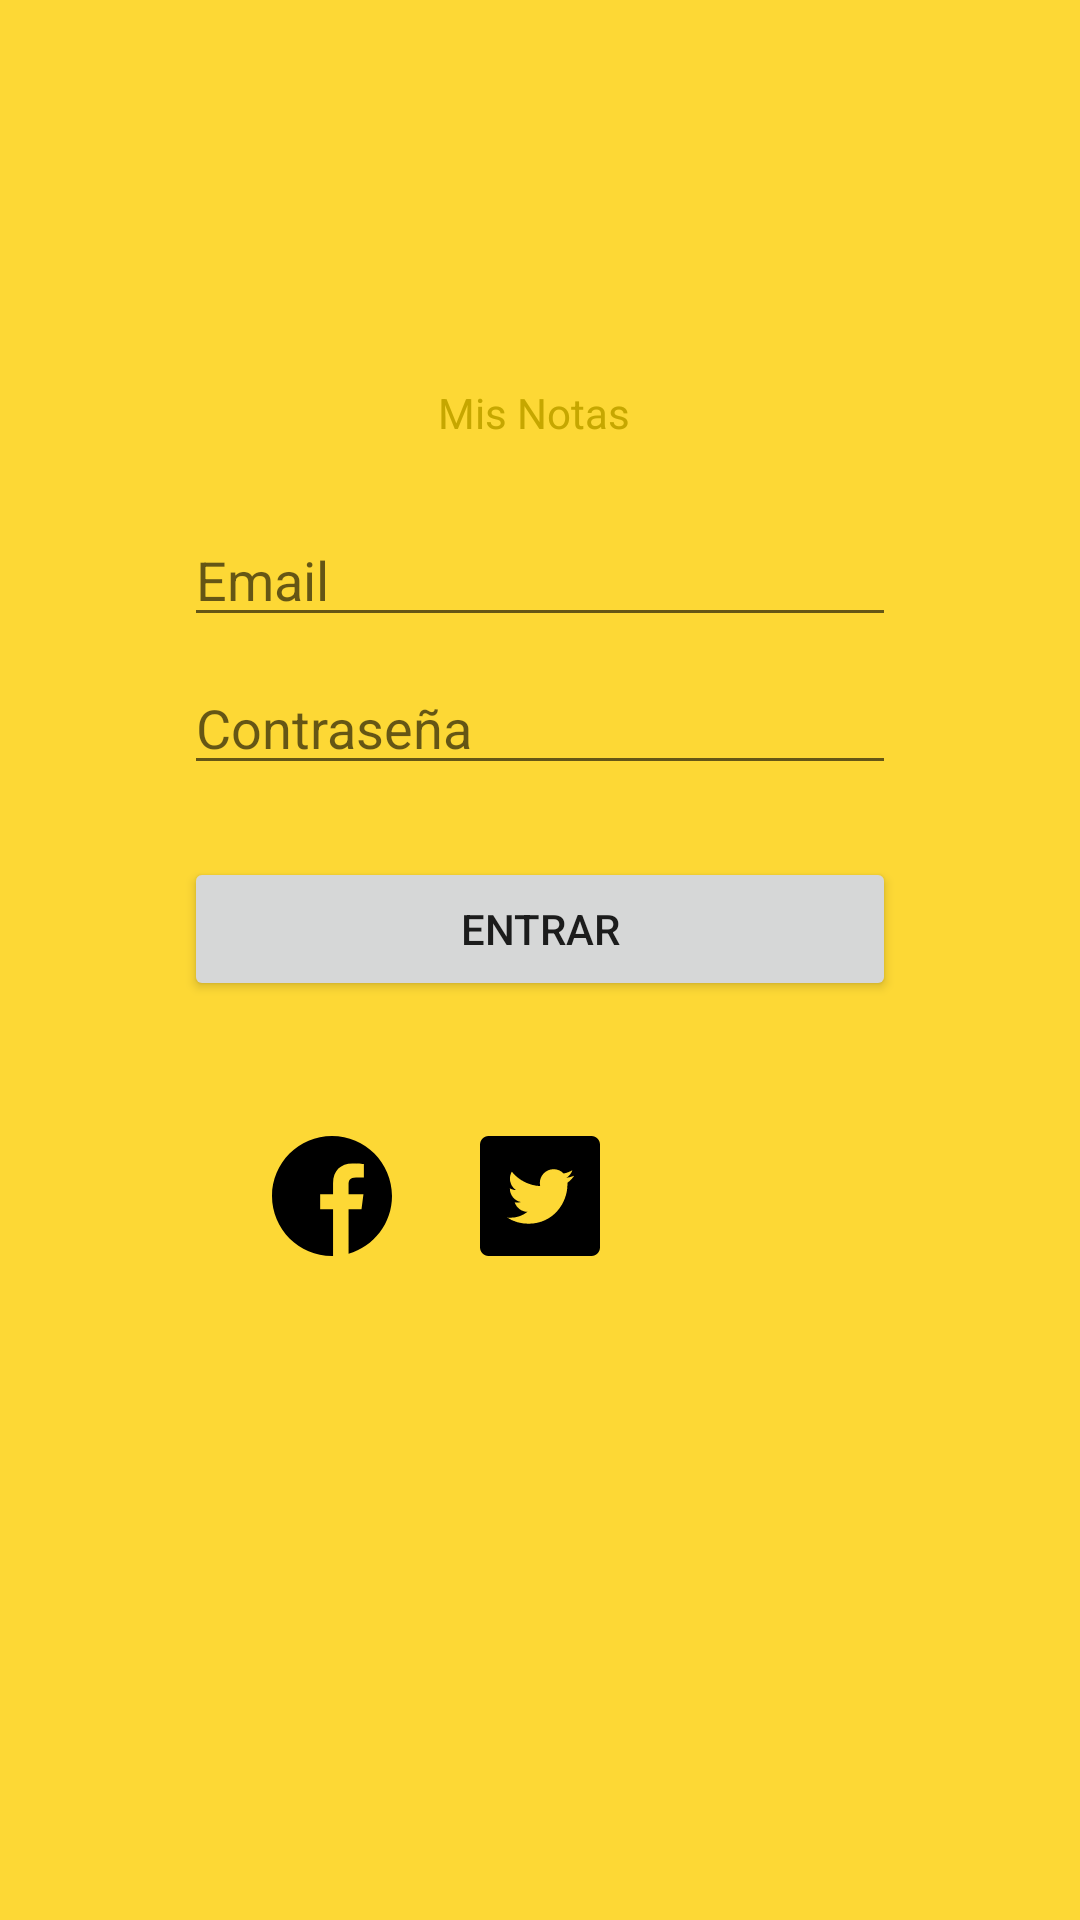

Produce the Android XML layout that renders to this screen, including the resource entries it uses.
<!-- AndroidManifest.xml: application theme Theme.CL -->
<!-- res/layout/activity_main.xml -->
<?xml version="1.0" encoding="utf-8"?>
<androidx.constraintlayout.widget.ConstraintLayout xmlns:android="http://schemas.android.com/apk/res/android"
    xmlns:app="http://schemas.android.com/apk/res-auto"
    xmlns:tools="http://schemas.android.com/tools"
    android:layout_width="match_parent"
    android:layout_height="match_parent"
    android:background="@color/colorPrimary"
    android:padding="24dp"
    tools:context=".MainActivity">

    <ImageView
        android:id="@+id/imageView"
        android:layout_width="80dp"
        android:layout_height="80dp"
        android:layout_marginTop="16dp"
        app:layout_constraintEnd_toStartOf="@+id/guideline3"
        app:layout_constraintStart_toStartOf="@+id/guideline2"
        app:layout_constraintTop_toTopOf="parent"
        app:srcCompat="@drawable/ic_checklist" />

    <TextView
        android:id="@+id/textView"
        android:layout_width="68dp"
        android:layout_height="0dp"
        android:layout_marginTop="8dp"
        android:text="Mis Notas"
        android:textColor="@color/colorPrimaryDark"
        android:textSize="14sp"
        app:layout_constraintEnd_toStartOf="@+id/guideline3"
        app:layout_constraintStart_toStartOf="@+id/guideline2"
        app:layout_constraintTop_toBottomOf="@+id/imageView" />

    <EditText
        android:id="@+id/editTextTextPassword"
        android:layout_width="0dp"
        android:layout_height="wrap_content"
        android:layout_marginTop="8dp"
        android:ems="10"
        android:hint="Contraseña"
        android:inputType="textPassword"
        app:layout_constraintEnd_toEndOf="@+id/editTextTextEmailAddress"
        app:layout_constraintStart_toStartOf="@+id/editTextTextEmailAddress"
        app:layout_constraintTop_toBottomOf="@+id/editTextTextEmailAddress" />

    <EditText
        android:id="@+id/editTextTextEmailAddress"
        android:layout_width="0dp"
        android:layout_height="wrap_content"
        android:layout_marginTop="24dp"
        android:ems="10"
        android:hint="Email"
        android:inputType="textEmailAddress"
        app:layout_constraintEnd_toStartOf="@+id/guideline3"
        app:layout_constraintStart_toStartOf="@+id/guideline2"
        app:layout_constraintTop_toBottomOf="@+id/textView" />

    <Button
        android:id="@+id/buttonLogin"
        android:layout_width="0dp"
        android:layout_height="wrap_content"
        android:layout_marginTop="24dp"
        android:text="ENTRAR"
        app:layout_constraintEnd_toEndOf="@+id/editTextTextPassword"
        app:layout_constraintStart_toStartOf="@+id/editTextTextPassword"
        app:layout_constraintTop_toBottomOf="@+id/editTextTextPassword" />

    <ImageView
        android:id="@+id/imageView8"
        android:layout_width="40dp"
        android:layout_height="40dp"
        android:layout_marginTop="45dp"
        app:layout_constraintEnd_toStartOf="@+id/imageView7"
        app:layout_constraintHorizontal_bias="0.5"
        app:layout_constraintStart_toEndOf="@+id/imageView6"
        app:layout_constraintTop_toBottomOf="@+id/buttonLogin"
        app:srcCompat="@drawable/ic_twitter" />

    <ImageView
        android:id="@+id/imageView6"
        android:layout_width="40dp"
        android:layout_height="40dp"
        app:layout_constraintBottom_toBottomOf="@+id/imageView8"
        app:layout_constraintEnd_toStartOf="@+id/imageView8"
        app:layout_constraintHorizontal_chainStyle="spread"
        app:layout_constraintStart_toStartOf="@+id/guideline2"
        app:layout_constraintTop_toTopOf="@+id/imageView8"
        app:srcCompat="@drawable/ic_facebook1" />

    <ImageView
        android:id="@+id/imageView7"
        android:layout_width="40dp"
        android:layout_height="40dp"
        app:layout_constraintBottom_toBottomOf="@+id/imageView8"
        app:layout_constraintEnd_toStartOf="@+id/guideline3"
        app:layout_constraintStart_toEndOf="@+id/imageView8"
        app:layout_constraintTop_toTopOf="@+id/imageView8"
        app:srcCompat="@drawable/ic_instagram" />

    <androidx.constraintlayout.widget.Guideline
        android:id="@+id/guideline"
        android:layout_width="wrap_content"
        android:layout_height="wrap_content"
        android:orientation="vertical"
        app:layout_constraintGuide_begin="-40dp" />

    <androidx.constraintlayout.widget.Guideline
        android:id="@+id/guideline2"
        android:layout_width="wrap_content"
        android:layout_height="wrap_content"
        android:orientation="vertical"
        app:layout_constraintGuide_percent="0.12" />

    <androidx.constraintlayout.widget.Guideline
        android:id="@+id/guideline3"
        android:layout_width="wrap_content"
        android:layout_height="wrap_content"
        android:orientation="vertical"
        app:layout_constraintGuide_percent="0.88" />

</androidx.constraintlayout.widget.ConstraintLayout>
<!-- resources referenced by this layout -->
<resources>
  <color name="colorPrimary">#fdd835</color>
  <color name="colorPrimaryDark">#c6a700</color>
  <!-- drawable ic_facebook1 (drawable) -->
  <vector xmlns:android="http://schemas.android.com/apk/res/android"
      android:width="512dp"
      android:height="512dp"
      android:viewportWidth="512"
      android:viewportHeight="512">
    <path
        android:fillColor="#FF000000"
        android:pathData="m512,256c0,-141.4 -114.6,-256 -256,-256s-256,114.6 -256,256 114.6,256 256,256c1.5,0 3,0 4.5,-0.1v-199.2h-55v-64.1h55v-47.2c0,-54.7 33.4,-84.5 82.2,-84.5 23.4,0 43.5,1.7 49.3,2.5v57.2h-33.6c-26.5,0 -31.7,12.6 -31.7,31.1v40.8h63.5l-8.3,64.1h-55.2v189.5c107,-30.7 185.3,-129.2 185.3,-246.1z"/>
  </vector>
  <!-- drawable ic_twitter (drawable) -->
  <vector xmlns:android="http://schemas.android.com/apk/res/android"
      android:width="512dp"
      android:height="512dp"
      android:viewportWidth="512"
      android:viewportHeight="512">
    <path
        android:fillColor="#FF000000"
        android:pathData="m475.074,0h-438.148c-20.395,0 -36.926,16.531 -36.926,36.926v438.148c0,20.395 16.531,36.926 36.926,36.926h438.148c20.395,0 36.926,-16.531 36.926,-36.926v-438.148c0,-20.395 -16.531,-36.926 -36.926,-36.926zM372.887,199.602c0.113,2.52 0.168,5.051 0.168,7.594 0,77.645 -59.102,167.18 -167.184,167.184h0.004,-0.004c-33.184,0 -64.063,-9.727 -90.066,-26.395 4.598,0.543 9.277,0.813 14.016,0.813 27.531,0 52.867,-9.391 72.98,-25.152 -25.723,-0.477 -47.41,-17.465 -54.895,-40.813 3.582,0.688 7.266,1.063 11.043,1.063 5.363,0 10.559,-0.723 15.496,-2.07 -26.887,-5.383 -47.141,-29.145 -47.141,-57.598 0,-0.266 0,-0.504 0.008,-0.75 7.918,4.402 16.973,7.051 26.613,7.348 -15.777,-10.527 -26.148,-28.523 -26.148,-48.91 0,-10.766 2.91,-20.852 7.957,-29.535 28.977,35.555 72.281,58.938 121.117,61.395 -1.008,-4.305 -1.527,-8.789 -1.527,-13.398 0,-32.438 26.316,-58.754 58.766,-58.754 16.902,0 32.168,7.145 42.891,18.566 13.387,-2.641 25.957,-7.531 37.313,-14.262 -4.395,13.715 -13.707,25.223 -25.84,32.5 11.887,-1.422 23.215,-4.574 33.742,-9.254 -7.863,11.785 -17.836,22.137 -29.309,30.43zM372.887,199.602"/>
  </vector>
  <style name="Theme.CL" parent="Theme.MaterialComponents.DayNight.DarkActionBar">
          
          <item name="colorPrimary">@color/purple_500</item>
          <item name="colorPrimaryVariant">@color/purple_700</item>
          <item name="colorOnPrimary">@color/white</item>
          
          <item name="colorSecondary">@color/teal_200</item>
          <item name="colorSecondaryVariant">@color/teal_700</item>
          <item name="colorOnSecondary">@color/black</item>
          
          <item name="android:statusBarColor" tools:targetApi="l">?attr/colorPrimaryVariant</item>
          
      </style>
  <color name="purple_500">#FF6200EE</color>
  <color name="purple_700">#FF3700B3</color>
  <color name="white">#FFFFFFFF</color>
  <color name="teal_200">#FF03DAC5</color>
  <color name="teal_700">#FF018786</color>
  <color name="black">#FF000000</color>
</resources>
